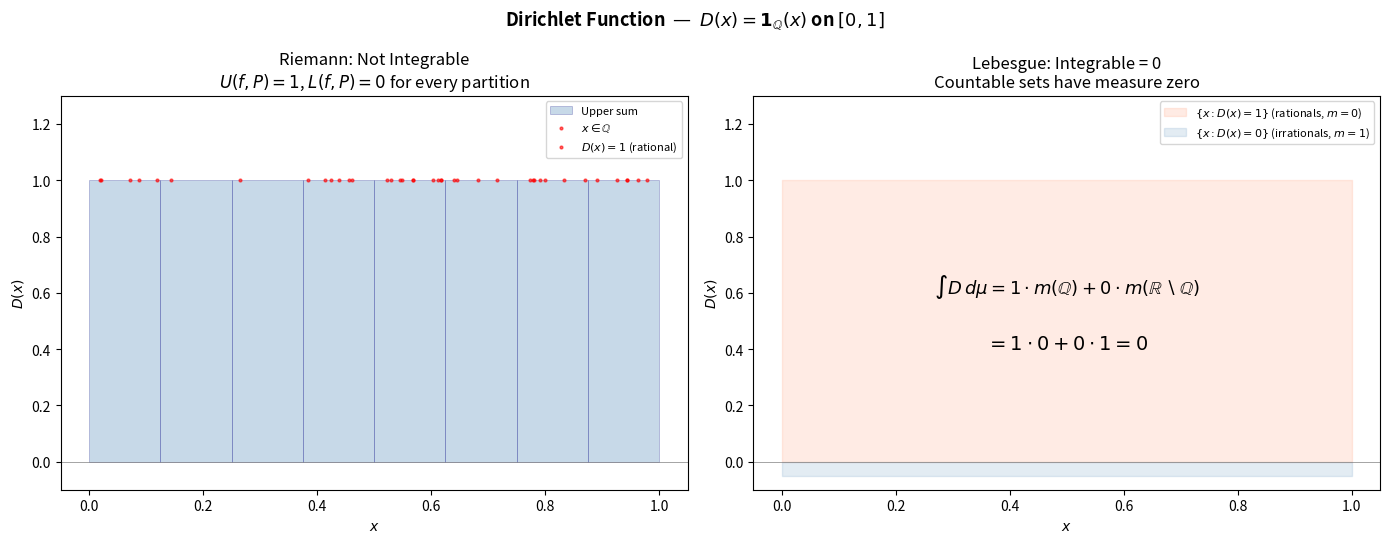

This figure's Python source:
"""Demo: Dirichlet function — Riemann fails, Lebesgue succeeds.

The Dirichlet function D(x) = 1 if x ∈ ℚ, 0 otherwise.

- Every Riemann upper sum = b - a, every lower sum = 0 → not integrable.
- Lebesgue: m(ℚ) = 0, m(ℝ\ℚ) = b - a → ∫D = 0·1 + (b-a)·0 = 0.

This demo illustrates the conceptual difference. Because we cannot
enumerate rationals numerically, we draw the Lebesgue perspective as a
stylised diagram.

Run with:
    python examples/demo_dirichlet.py
"""

import matplotlib.pyplot as plt
import matplotlib.patches as patches
import numpy as np


def main():
    fig, (ax_l, ax_r) = plt.subplots(1, 2, figsize=(14, 5.5))

    a, b = 0, 1

    # ── Left: Riemann attempt ──────────────────────────────────
    n = 8
    dx = (b - a) / n
    x_edges = np.linspace(a, b, n + 1)

    # Upper sum: every sub-interval contains a rational → sup = 1
    for i in range(n):
        ax_l.fill_between(
            [x_edges[i], x_edges[i + 1]],
            [0, 0],
            [1, 1],
            alpha=0.3,
            color="steelblue",
            edgecolor="navy",
            linewidth=0.5,
            label="Upper sum" if i == 0 else "",
        )
    # Lower sum: every sub-interval contains an irrational → inf = 0
    ax_l.axhline(y=0, color="gray", linewidth=0.5)

    # Sprinkle "rationals" (stylised)
    np.random.seed(0)
    rational_x = np.sort(np.random.uniform(a, b, 40))
    rational_y = np.ones_like(rational_x)
    ax_l.scatter(rational_x, rational_y, s=4, c="red", alpha=0.6, zorder=5, label="$x\\in\\mathbb{Q}$")
    ax_l.scatter([], [], s=4, c="red", alpha=0.6, label="$D(x)=1$ (rational)")

    ax_l.set_title("Riemann: Not Integrable\n$U(f,P)=1$, $L(f,P)=0$ for every partition")
    ax_l.set_xlabel("$x$")
    ax_l.set_ylabel("$D(x)$")
    ax_l.set_ylim(-0.1, 1.3)
    ax_l.legend(loc="upper right", fontsize=8)

    # ── Right: Lebesgue perspective ────────────────────────────
    # Measure of rationals = 0 → contributes nothing
    # Measure of irrationals = 1 → contributes 1 × 0 = 0
    # Total integral = 0

    ax_r.fill_between([a, b], [0, 0], [1, 1], alpha=0.15, color="coral", label="$\\{x:D(x)=1\\}$ (rationals, $m=0$)")
    ax_r.fill_between([a, b], [0, 0], [0, 0], alpha=0.0)  # invisible, just for legend
    # The whole interval at y=0 — measure 1
    ax_r.fill_between(
        [a, b],
        [-0.05, -0.05],
        [0, 0],
        alpha=0.15,
        color="steelblue",
        label="$\\{x:D(x)=0\\}$ (irrationals, $m=1$)",
    )

    # Annotation
    ax_r.annotate(
        "$\\int D\\,d\\mu = 1\\cdot m(\\mathbb{Q}) + 0\\cdot m(\\mathbb{R}\\setminus\\mathbb{Q})$",
        xy=(0.5, 0.6),
        fontsize=13,
        ha="center",
    )
    ax_r.annotate(
        "$= 1\\cdot 0 + 0\\cdot 1 = 0$",
        xy=(0.5, 0.4),
        fontsize=14,
        ha="center",
        fontweight="bold",
    )

    ax_r.axhline(y=0, color="gray", linewidth=0.5)
    ax_r.set_title("Lebesgue: Integrable = 0\nCountable sets have measure zero")
    ax_r.set_xlabel("$x$")
    ax_r.set_ylabel("$D(x)$")
    ax_r.set_ylim(-0.1, 1.3)
    ax_r.legend(loc="upper right", fontsize=8)

    fig.suptitle(
        "Dirichlet Function  —  $D(x)=\\mathbf{1}_{\\mathbb{Q}}(x)$ on $[0,1]$",
        fontsize=13,
        fontweight="bold",
    )
    fig.tight_layout()
    plt.show()


if __name__ == "__main__":
    main()
